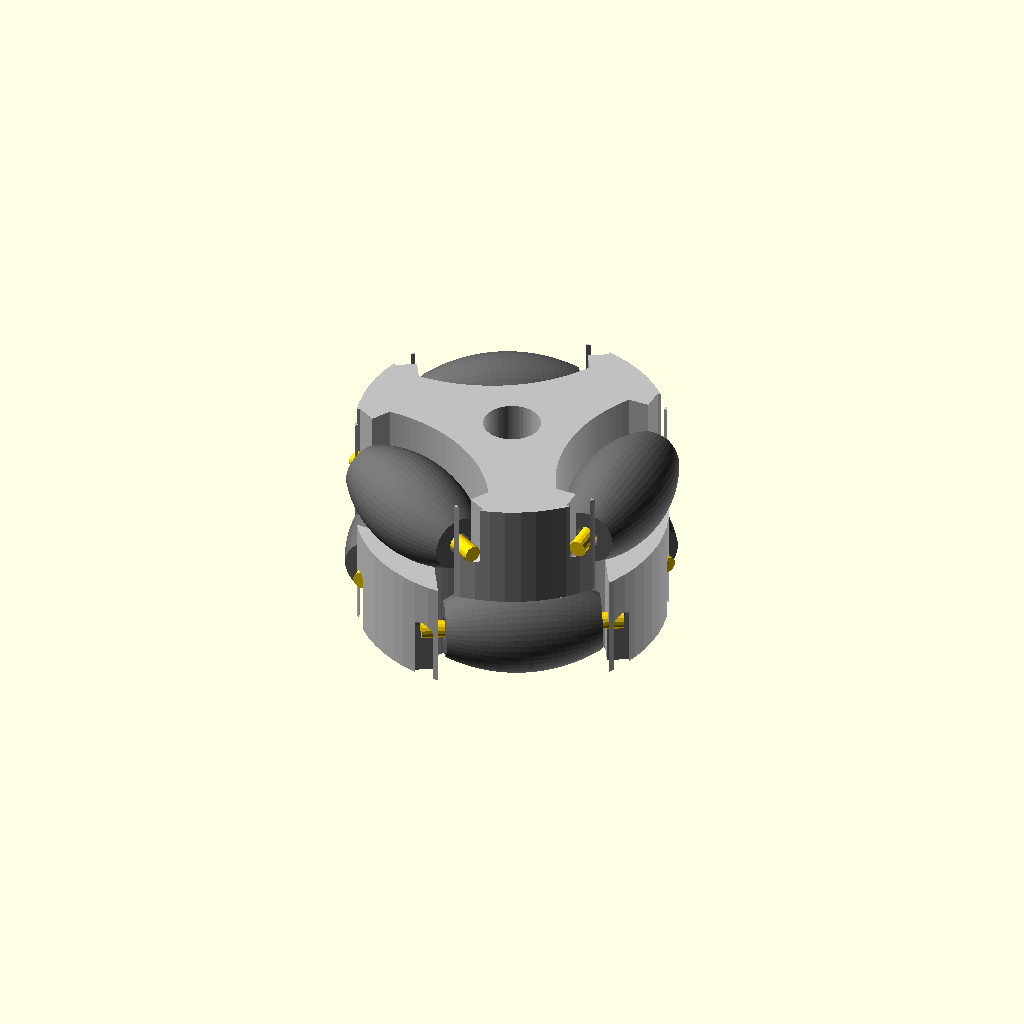
Cell 1: rendered with the file's own defaults.
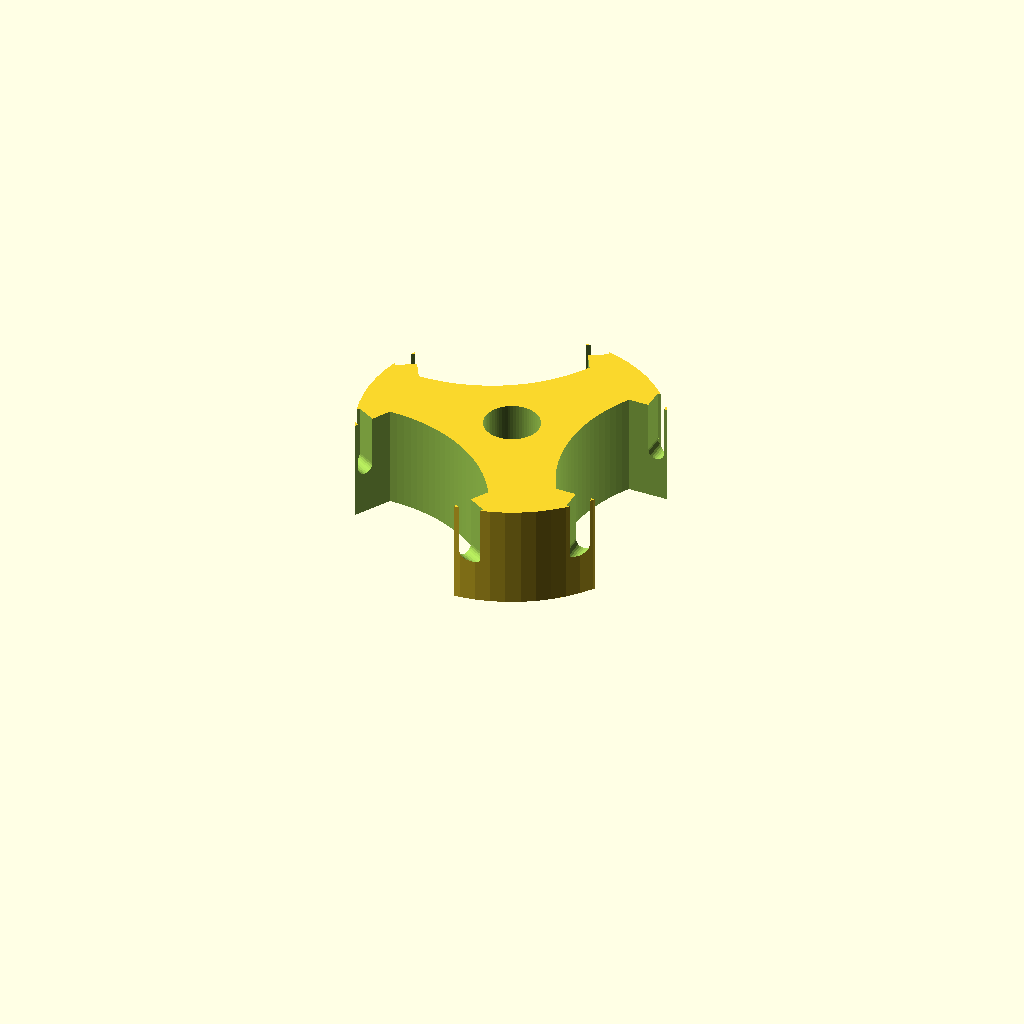
Cell 2: part = "half" (everything else at default).
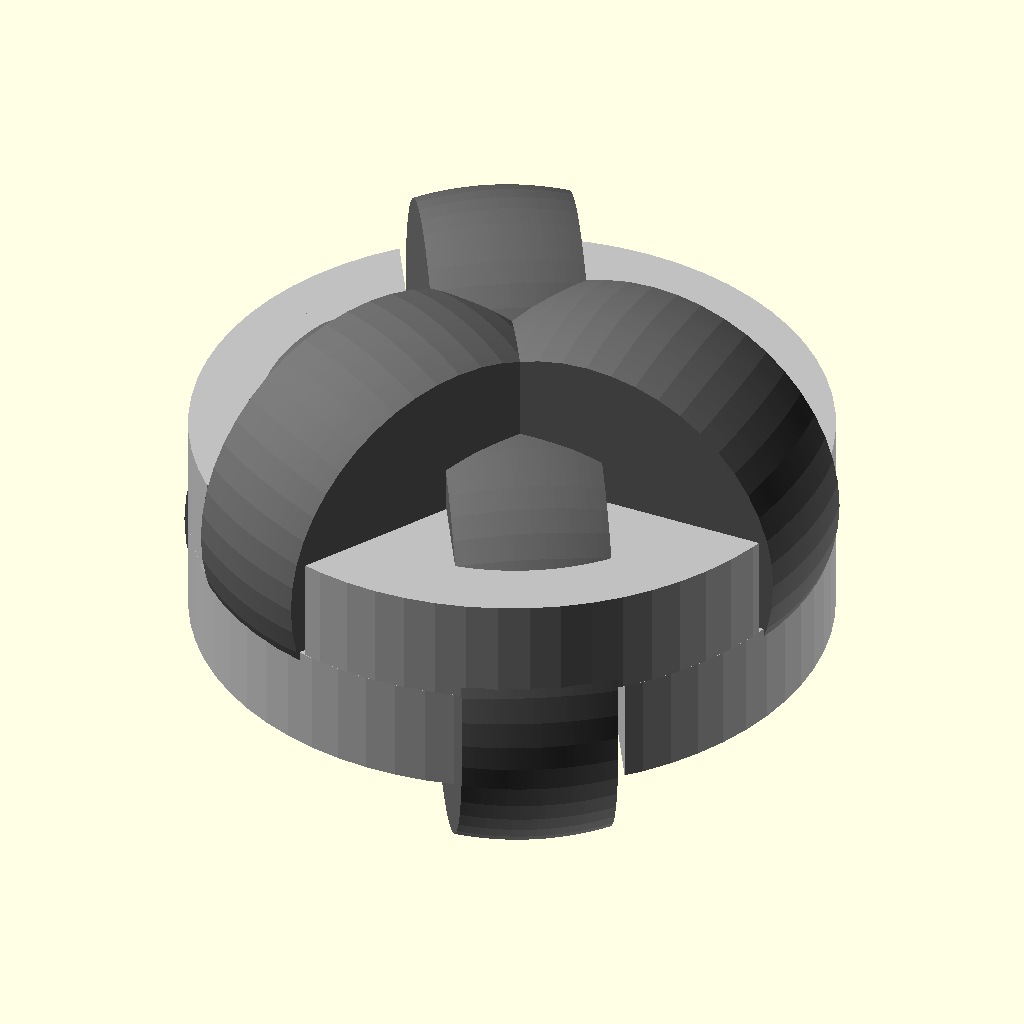
Cell 3 — R set to 11.5, the other parameters unchanged.
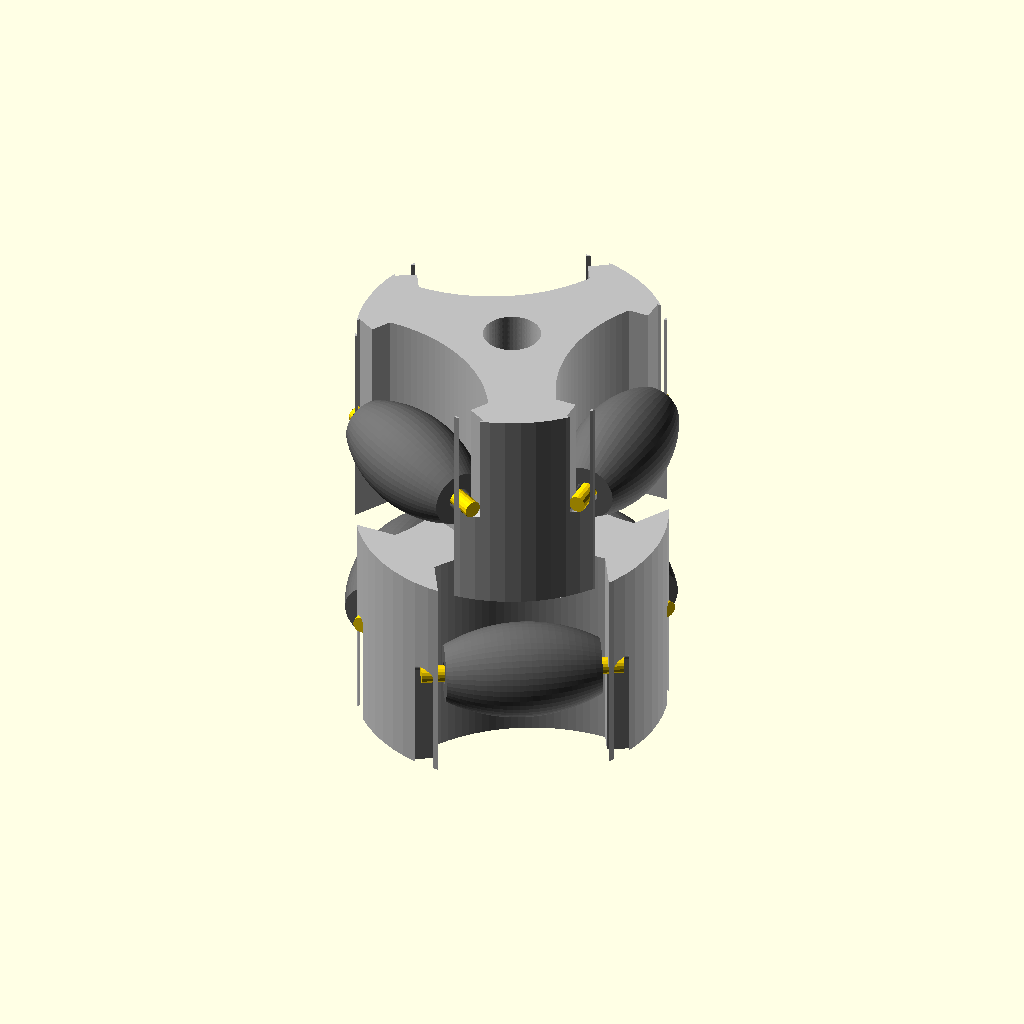
Cell 4 — W set to 15, the other parameters unchanged.
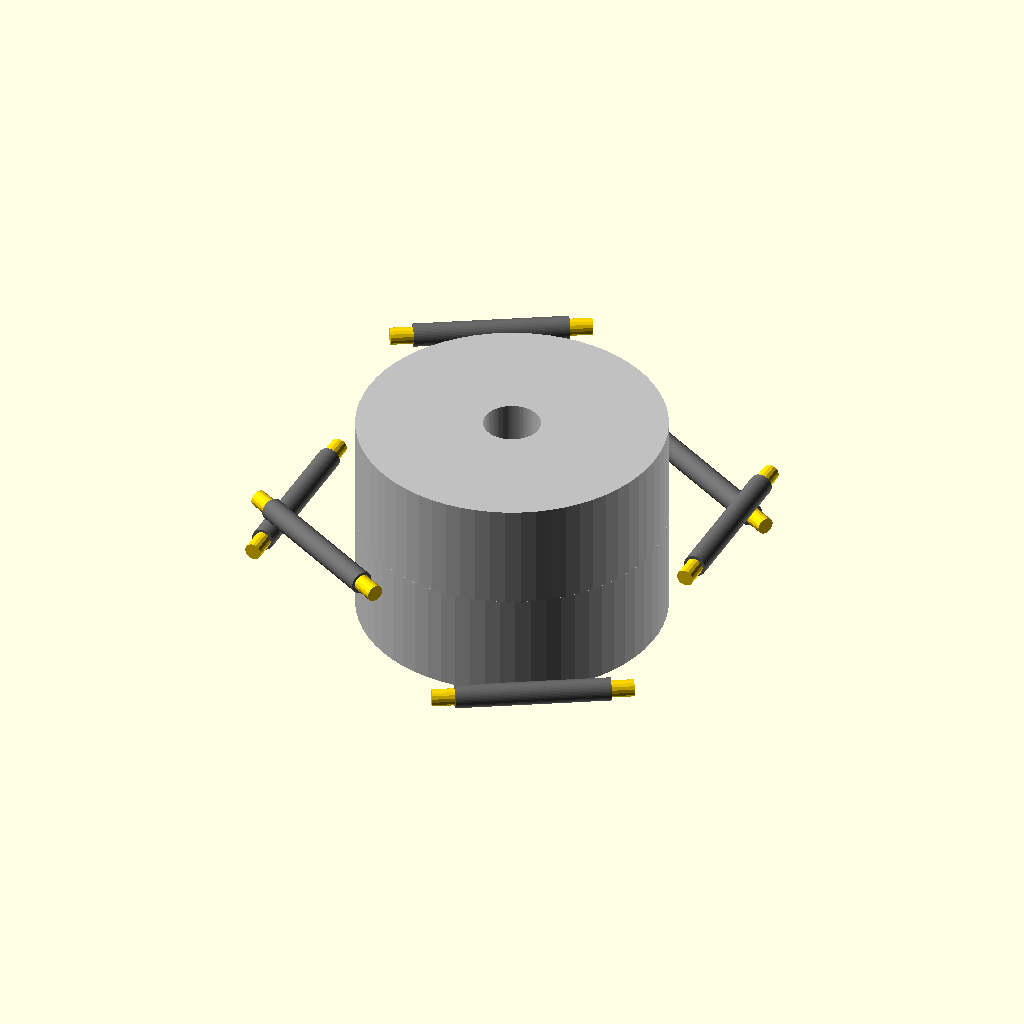
Cell 5: d = 8.2 (everything else at default).
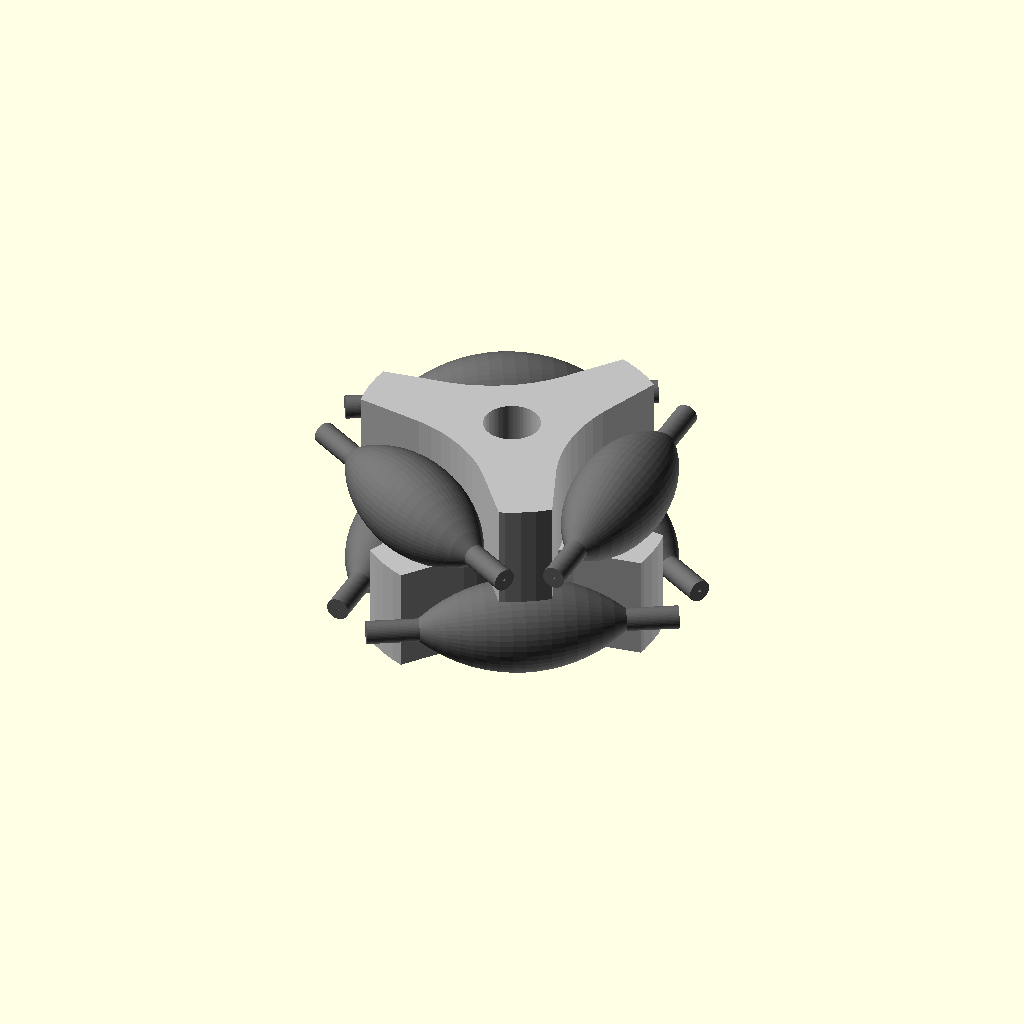
Cell 6: L = 10.8 (everything else at default).
All cells are drawn from one camera (rotation 55°, 0°, 25°, orthographic, colour scheme Cornfield), so only the parameter changes between them.
Source of the model, robots/omni/mech/scad/micro_omni_wheel_simple.scad:
// Micro omni wheel - FDM printable, metal pin axles
// Two staggered rows of 3 rollers. Frame = 2 identical halves (one per row).
// Print 2x "half" in PLA/PETG (flat face down), 6x "roller" in TPU (upright).
// Assembly: thread roller on pin, press pin into slots from the outer face,
// heat-stake with a soldering iron or a tiny drop of CA. Glue the halves
// together rotated 60 deg so the rollers alternate.

part = "assembly";  // [assembly, half, roller, rollers_plate, fit_test]

/* [Wheel] */
R        = 5.75;   // outer radius (11.5 mm diameter)
W        = 7.5;    // total width
d        = 4.1;    // distance from wheel center to roller axle
L        = 5.4;    // roller length

/* [Pins (metal)] */
pin_d    = 0.6;    // measured pin diameter (sewing pin / music wire)
pin_len  = 7.0;    // cut pin length
slot_fit = 0.0;    // added to slot width (+ looser, - tighter)

/* [Roller] */
roller_hole = 0.8; // TPU hole for pin (prints undersized; ream with hot pin)

/* [Clearances] */
clr_rad  = 0.2;    // radial gap around roller in pocket
clr_end  = 0.25;   // gap at each roller end
rim_gap  = 0.35;   // frame stays this far inside the rolling circle

/* [Hub] */
bore     = 2.0;    // motor shaft diameter (draw 0.05-0.1 under for press fit)
bore_flat= 0;      // D-flat depth (0 = round shaft)

$fn = 64;

zc      = W/4;              // roller row center height within a half
frame_r = R - rim_gap;
rr      = function(t) sqrt(R*R - t*t) - d;   // barrel profile radius

// Barrel solid along local Y, centered at origin. off = radial offset.
module barrel(len, off=0, hole=0) {
    n = 24;
    pts = concat(
        [for (i=[0:n]) let(t = -len/2 + len*i/n) [max(rr(t)+off, 0.05), t]],
        [[hole/2, len/2], [hole/2, -len/2]]);
    rotate([90,0,0]) rotate_extrude($fn=48) polygon(pts);
}

module roller() { barrel(L, 0, roller_hole); }

module bore_cut() {
    difference() {
        cylinder(d=bore, h=W*3, center=true);
        if (bore_flat > 0)
            // flat faces 30 deg so flipped halves index at 60 deg offset
            rotate(30) translate([bore/2 - bore_flat, -bore, -W*2]) cube([bore, bore*2, W*4]);
    }
}

module half() {
    difference() {
        cylinder(r=frame_r, h=W/2);
        bore_cut();
        for (i=[0:2]) rotate(i*120) translate([d,0,0]) {
            // roller pocket: swept through the whole half
            hull() for (z=[-1, W]) translate([0,0,z]) barrel(L + 2*clr_end, clr_rad);
            // pin seat + slot open to the outer face
            translate([0,0,zc]) rotate([90,0,0])
                cylinder(d=pin_d + slot_fit, h=pin_len + 0.4, center=true, $fn=24);
            translate([-(pin_d+slot_fit)/2, -(pin_len+0.4)/2, zc])
                cube([pin_d + slot_fit, pin_len + 0.4, W]);
        }
    }
}

module half_with_rollers() {
    color("silver") half();
    for (i=[0:2]) rotate(i*120) translate([d,0,zc]) {
        color("dimgray") roller();
        color("gold") rotate([90,0,0]) cylinder(d=pin_d, h=pin_len, center=true, $fn=16);
    }
}

module assembly() {
    half_with_rollers();
    rotate(60) mirror([0,0,1]) half_with_rollers();
}

module fit_test() {
    // slot widths and bore sizes to dial in tolerances
    ws = [0.5, 0.6, 0.7, 0.8];
    bs = [bore-0.15, bore-0.1, bore-0.05, bore];
    difference() {
        cube([22, 8, 2.5]);
        for (i=[0:3]) {
            translate([2 + i*5 - ws[i]/2, -1, 1]) cube([ws[i], 5, 3]);
            translate([3 + i*5, 6, -1]) cylinder(d=bs[i], h=5, $fn=48);
        }
    }
}

if (part == "assembly")      assembly();
else if (part == "half")     half();
else if (part == "roller")   translate([0,0,L/2]) rotate([-90,0,0]) roller();
else if (part == "rollers_plate")
    for (i=[0:5]) translate([(i%3)*6, floor(i/3)*6, L/2]) rotate([-90,0,0]) roller();
else if (part == "fit_test") fit_test();
Parameter table extracted from the source (name, type, default, range or options):
part: string, default "assembly", options "assembly", "half", "roller", "rollers_plate", "fit_test"
R: number, default 5.75
W: number, default 7.5
d: number, default 4.1
L: number, default 5.4
pin_d: number, default 0.6
pin_len: number, default 7
slot_fit: number, default 0
roller_hole: number, default 0.8
clr_rad: number, default 0.2
clr_end: number, default 0.25
rim_gap: number, default 0.35
bore: number, default 2
bore_flat: number, default 0
